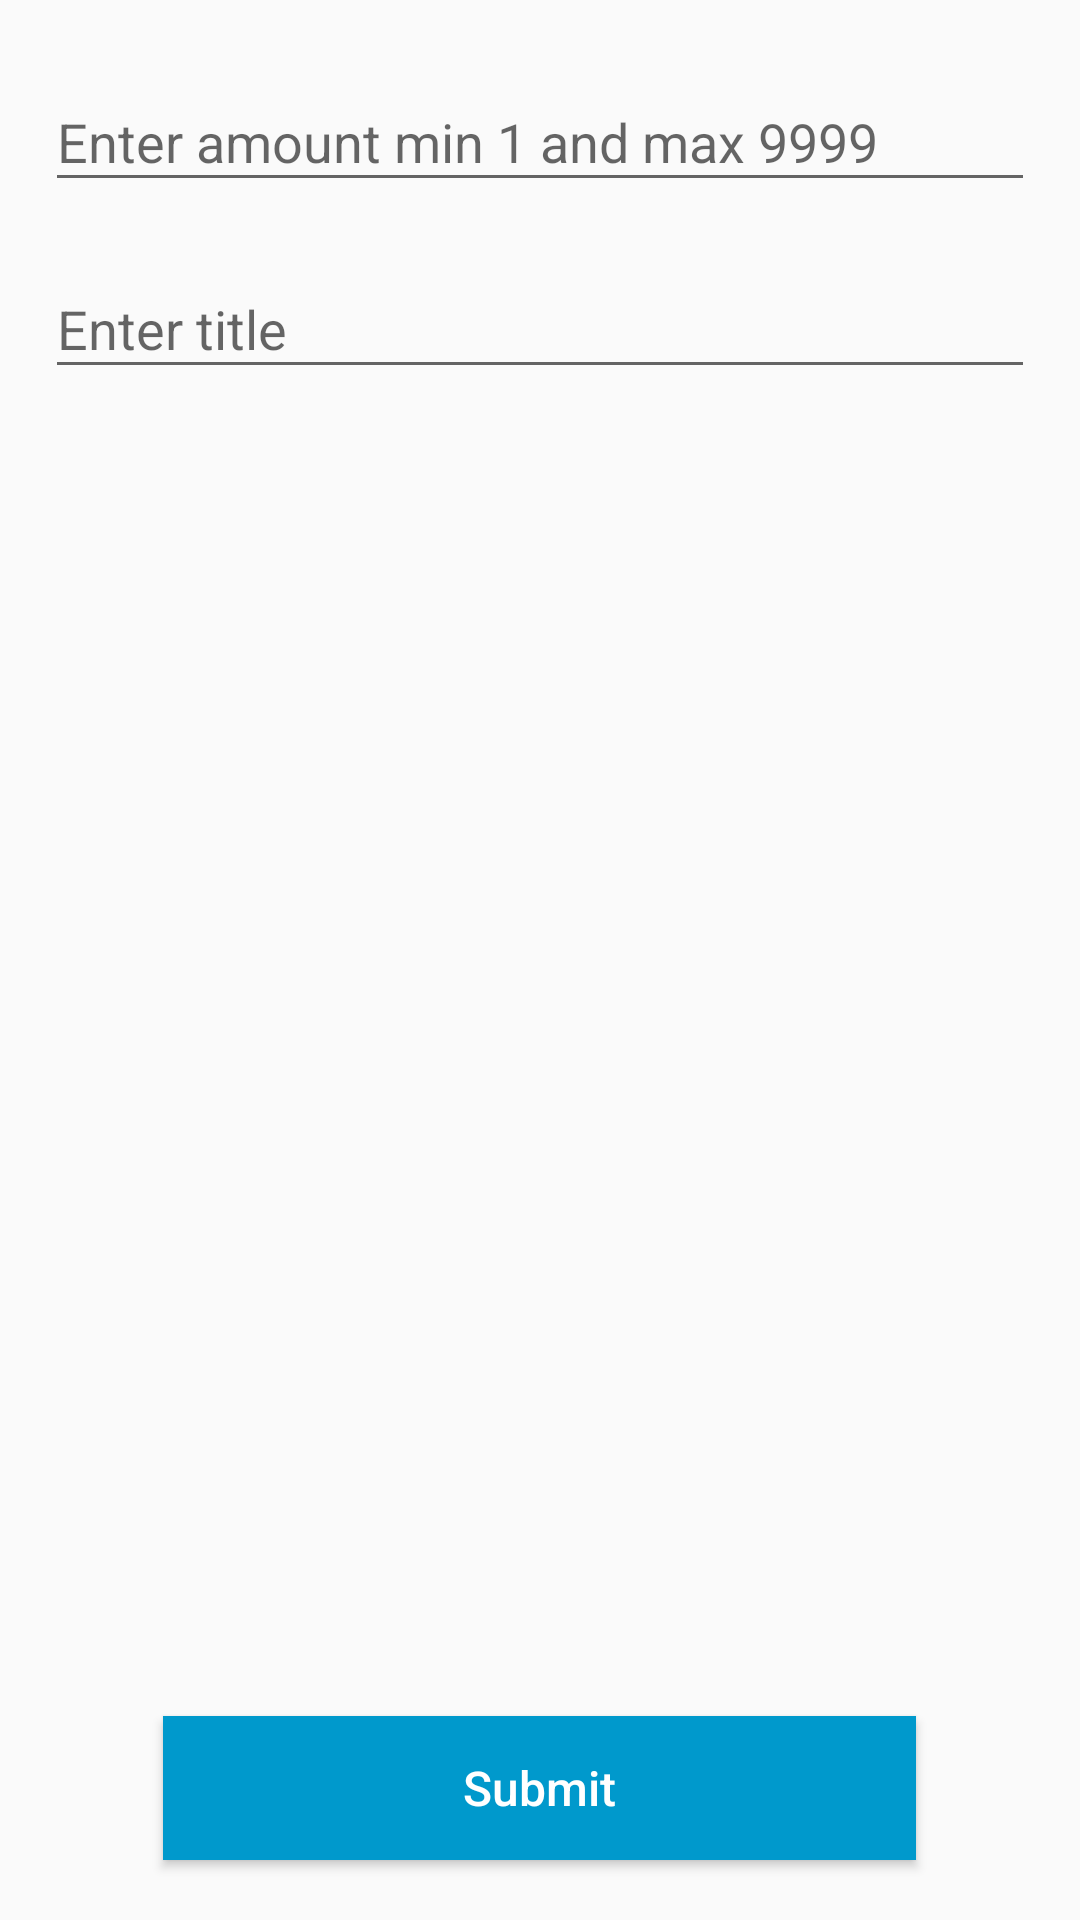

Write the Android layout XML for this screen, with the resource values it uses.
<!-- AndroidManifest.xml: application theme AppThemeNew -->
<!-- res/layout/activity_main.xml -->
<?xml version="1.0" encoding="utf-8"?>
<RelativeLayout xmlns:android="http://schemas.android.com/apk/res/android"
    xmlns:app="http://schemas.android.com/apk/res-auto"
    xmlns:tools="http://schemas.android.com/tools"
    android:layout_width="match_parent"
    android:layout_height="match_parent"
    tools:context=".MainActivity">

    <ScrollView
        android:layout_width="match_parent"
        android:layout_height="wrap_content"
        android:layout_above="@+id/btSubmit"
        android:layout_alignParentTop="true">

        <LinearLayout
            android:layout_width="match_parent"
            android:layout_height="wrap_content"
            android:orientation="vertical"
            android:padding="15dp">

            <com.google.android.material.textfield.TextInputLayout
                android:id="@+id/edAmoutLa"
                android:layout_width="match_parent"
                android:layout_height="wrap_content">

                <com.google.android.material.textfield.TextInputEditText
                    android:id="@+id/edAmout"
                    android:layout_width="match_parent"
                    android:layout_height="wrap_content"
                    android:hint="@string/enter_amount_max"
                    android:imeOptions="actionNext"
                    android:inputType="number"
                    android:maxLength="4"
                    android:maxLines="1"
                    android:textColor="@android:color/black" />

            </com.google.android.material.textfield.TextInputLayout>

            <com.google.android.material.textfield.TextInputLayout
                android:id="@+id/edTitleLa"
                android:layout_width="match_parent"
                android:layout_height="wrap_content"
                android:layout_marginTop="@dimen/top_margin">

                <com.google.android.material.textfield.TextInputEditText
                    android:id="@+id/edTitle"
                    android:layout_width="match_parent"
                    android:layout_height="wrap_content"
                    android:hint="@string/enter_title"
                    android:imeOptions="actionNext"
                    android:inputType="textPersonName"
                    android:maxLines="1"
                    android:textColor="@android:color/black" />

            </com.google.android.material.textfield.TextInputLayout>

            <com.google.android.material.textfield.TextInputLayout
                android:id="@+id/edPhoneLa"
                android:layout_width="match_parent"
                android:layout_height="wrap_content"
                android:layout_marginTop="@dimen/top_margin"
                android:visibility="gone">

                <com.google.android.material.textfield.TextInputEditText
                    android:id="@+id/edPhone"
                    android:layout_width="match_parent"
                    android:layout_height="wrap_content"
                    android:hint="@string/enter_phone_number"
                    android:imeOptions="actionNext"
                    android:inputType="number"
                    android:maxLines="1"
                    android:textColor="@android:color/black" />

            </com.google.android.material.textfield.TextInputLayout>

            <com.google.android.material.textfield.TextInputLayout
                android:id="@+id/edEmailLa"
                android:layout_width="match_parent"
                android:layout_height="wrap_content"
                android:layout_marginTop="@dimen/top_margin"
                android:visibility="gone">

                <com.google.android.material.textfield.TextInputEditText
                    android:id="@+id/edEmail"
                    android:layout_width="match_parent"
                    android:layout_height="wrap_content"
                    android:hint="@string/enter_email"
                    android:imeOptions="actionNext"
                    android:inputType="textEmailAddress"
                    android:maxLength="15"
                    android:maxLines="1"
                    android:textColor="@android:color/black" />

            </com.google.android.material.textfield.TextInputLayout>

            <com.google.android.material.textfield.TextInputLayout
                android:id="@+id/edStreetLa"
                android:layout_width="match_parent"
                android:layout_height="wrap_content"
                android:layout_marginTop="@dimen/top_margin">

                <com.google.android.material.textfield.TextInputEditText
                    android:id="@+id/edStreet"
                    android:layout_width="match_parent"
                    android:layout_height="wrap_content"
                    android:hint="@string/enter_street_name"
                    android:imeOptions="actionNext"
                    android:inputType="textPersonName"
                    android:maxLines="1"
                    android:textColor="@android:color/black"
                    android:visibility="gone" />

            </com.google.android.material.textfield.TextInputLayout>

            <com.google.android.material.textfield.TextInputLayout
                android:id="@+id/edCityLa"
                android:layout_width="match_parent"
                android:layout_height="wrap_content"
                android:layout_marginTop="@dimen/top_margin"
                android:visibility="gone">

                <com.google.android.material.textfield.TextInputEditText
                    android:id="@+id/edCity"
                    android:layout_width="match_parent"
                    android:layout_height="wrap_content"
                    android:hint="@string/enter_city"
                    android:imeOptions="actionNext"
                    android:inputType="textPersonName"
                    android:maxLines="1"
                    android:textColor="@android:color/black" />

            </com.google.android.material.textfield.TextInputLayout>


            <com.google.android.material.textfield.TextInputLayout
                android:id="@+id/edStateLa"
                android:layout_width="match_parent"
                android:layout_height="wrap_content"
                android:layout_marginTop="@dimen/top_margin"
                android:visibility="gone">

                <com.google.android.material.textfield.TextInputEditText
                    android:id="@+id/edState"
                    android:layout_width="match_parent"
                    android:layout_height="wrap_content"
                    android:hint="@string/enter_state"
                    android:imeOptions="actionNext"
                    android:inputType="textPersonName"
                    android:maxLines="1"
                    android:textColor="@android:color/black" />

            </com.google.android.material.textfield.TextInputLayout>

            <com.google.android.material.textfield.TextInputLayout
                android:id="@+id/edCountryLa"
                android:layout_width="match_parent"
                android:layout_height="wrap_content"
                android:layout_marginTop="@dimen/top_margin"
                android:visibility="gone">

                <com.google.android.material.textfield.TextInputEditText
                    android:id="@+id/edCountry"
                    android:layout_width="match_parent"
                    android:layout_height="wrap_content"
                    android:hint="@string/enter_country"
                    android:imeOptions="actionNext"
                    android:inputType="textPersonName"
                    android:maxLines="1"
                    android:textColor="@android:color/black" />

            </com.google.android.material.textfield.TextInputLayout>


            <com.google.android.material.textfield.TextInputLayout
                android:id="@+id/edPostalCodeLa"
                android:layout_width="match_parent"
                android:layout_height="wrap_content"
                android:layout_marginTop="@dimen/top_margin"
                android:visibility="gone">

                <com.google.android.material.textfield.TextInputEditText
                    android:id="@+id/edPostalCode"
                    android:layout_width="match_parent"
                    android:layout_height="wrap_content"
                    android:hint="@string/enter_postal_code"
                    android:imeOptions="actionDone"
                    android:inputType="number"
                    android:maxLines="1"
                    android:textColor="@android:color/black" />

            </com.google.android.material.textfield.TextInputLayout>


        </LinearLayout>
    </ScrollView>


    <Button
        android:id="@+id/btSubmit"
        android:layout_width="wrap_content"
        android:layout_height="wrap_content"
        android:layout_alignParentBottom="true"
        android:layout_centerHorizontal="true"
        android:layout_marginTop="30dp"
        android:layout_marginBottom="20dp"
        android:background="@android:color/holo_blue_dark"
        android:paddingStart="100dp"
        android:paddingEnd="100dp"
        android:text="@string/submit"
        android:textAllCaps="false"
        android:textColor="@android:color/white"
        android:textSize="16sp" />

</RelativeLayout>
<!-- resources referenced by this layout -->
<resources>
  <dimen name="top_margin">10dp</dimen>
  <string name="enter_amount_max">Enter amount min 1 and max 9999</string>
  <string name="enter_city">Enter city</string>
  <string name="enter_country">Enter country</string>
  <string name="enter_email">Enter email</string>
  <string name="enter_phone_number">Enter Phone number</string>
  <string name="enter_postal_code">Enter postal code</string>
  <string name="enter_state">Enter state</string>
  <string name="enter_street_name">Enter street name</string>
  <string name="enter_title">Enter title</string>
  <string name="submit">Submit</string>
  <style name="AppThemeNew" parent="Theme.AppCompat.Light.DarkActionBar">
          
          <item name="colorPrimary">@android:color/holo_blue_dark</item>
          <item name="colorPrimaryDark">@android:color/holo_blue_light</item>
          <item name="colorAccent">@android:color/black</item>
      </style>
</resources>
